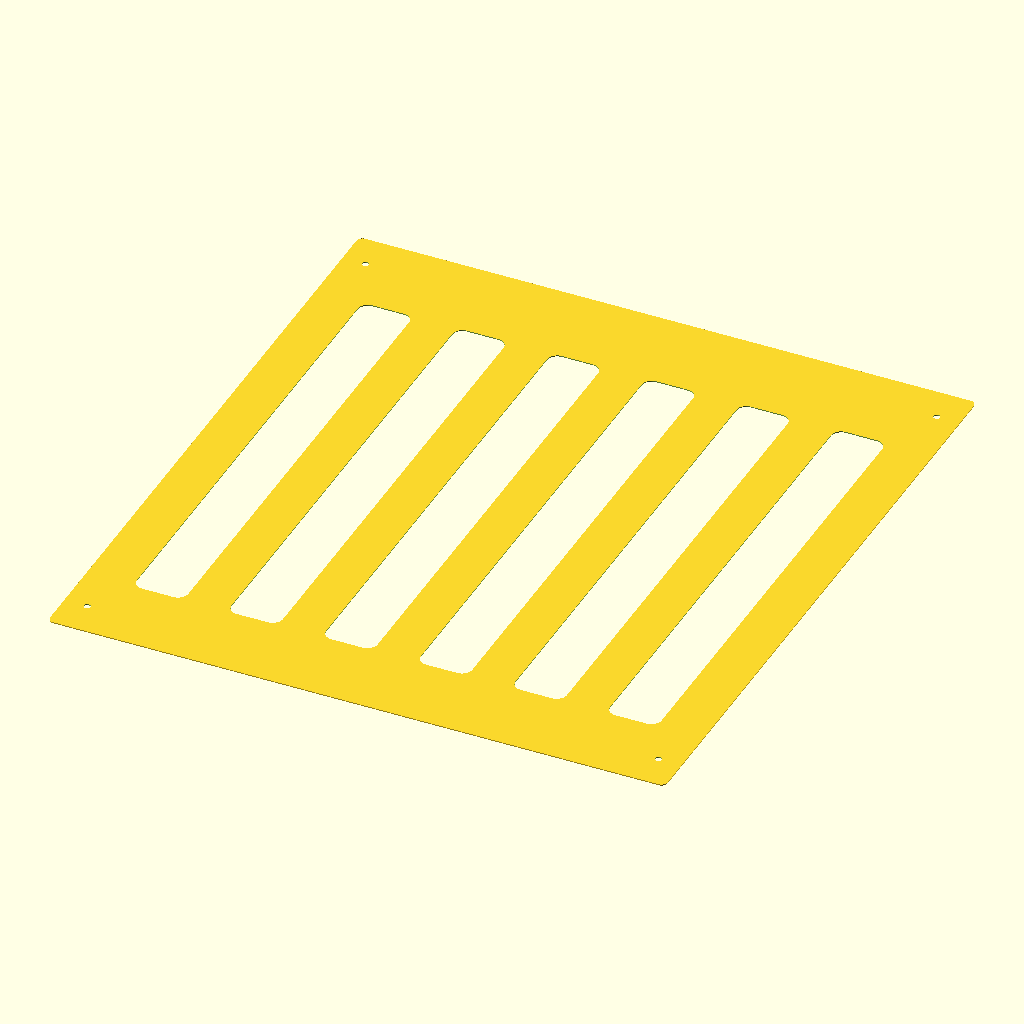
Cell 1: the model at its default parameters.
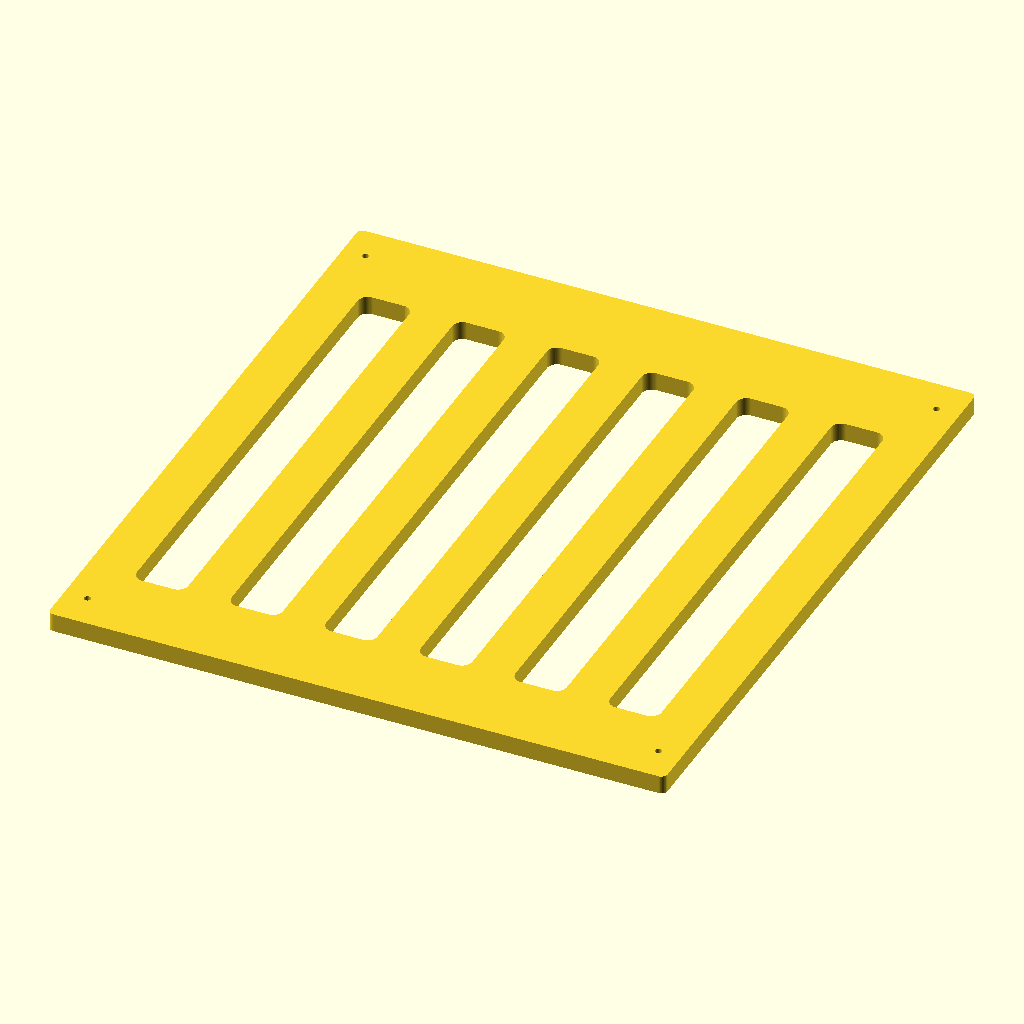
Cell 2: the same model with en_3d = true.
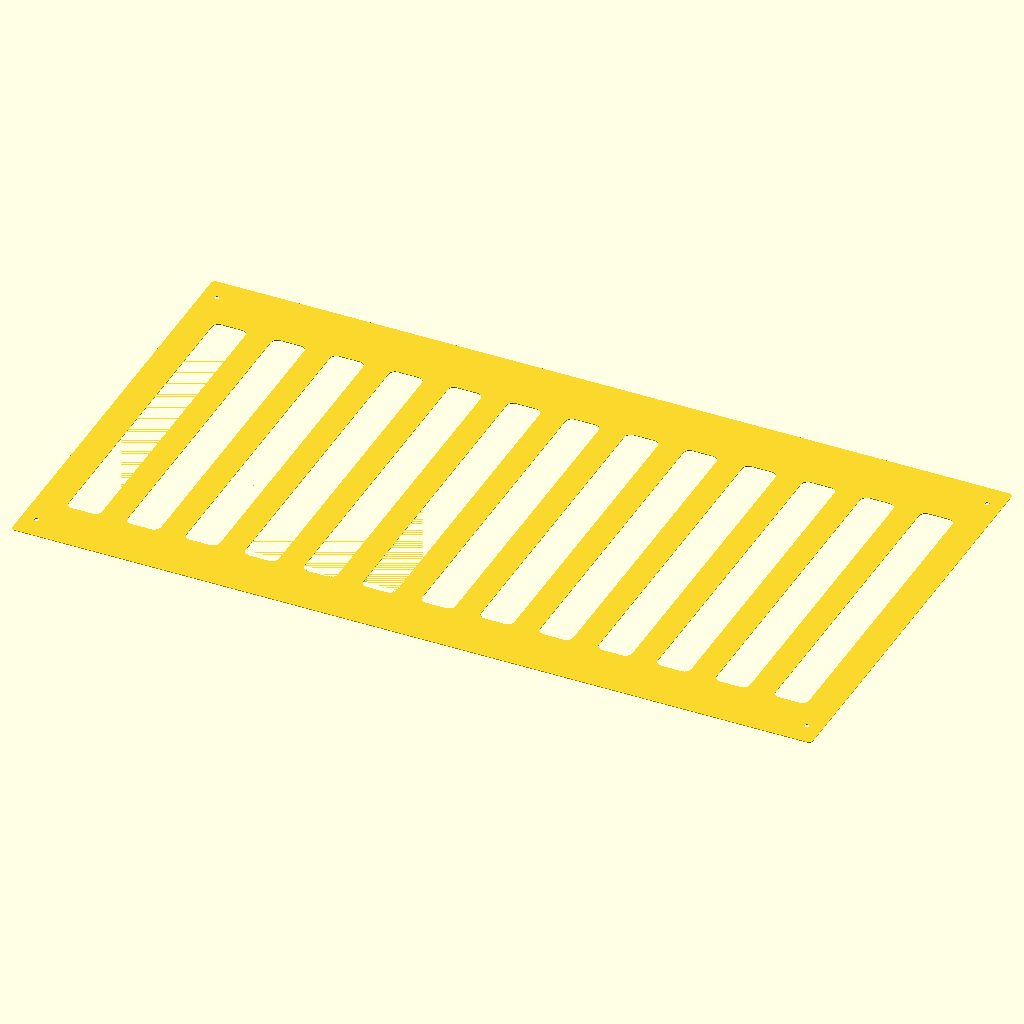
Cell 3 — ancho set to 1200, the other parameters unchanged.
All cells are drawn from the same view direction (rotation 55°, 0°, 25°, orthographic, colour scheme Cornfield), but the view is re-fitted for each cell, so position and scale can differ between cells as well as the parameter.
OpenSCAD source file cad/panel.scad:
// Panel calado para cortar en CNC (contrachapado de 18 mm).
// Exportar a DXF:  openscad -D ancho=600 -o panel_600.dxf panel.scad
// Vista 3D:        openscad -D ancho=600 -D en_3d=true panel.scad

include <nido.scad>

ancho = 600;
en_3d = false;

module hueco_redondeado(w, h, r) {
    offset(r = r) offset(delta = -r) square([w, h]);
}

module panel_2d(w) {
    n = panel_n_huecos(w);
    b = panel_barra(w);
    assert(b >= panel_barra_min, str("barrote demasiado delgado: ", b, " mm"));

    difference() {
        hueco_redondeado(w, panel_alto, 6);

        // huecos verticales entre barrotes
        for (i = [0 : n - 1])
            translate([panel_lateral + i * (panel_hueco + b), panel_riel_inf])
                hueco_redondeado(panel_hueco,
                                 panel_alto - panel_riel_inf - panel_riel_sup,
                                 panel_radio);

        // agujeros de perno en los montantes, a la altura de cada abrazadera
        for (x = [panel_lateral / 2, w - panel_lateral / 2])
            for (z = [perno_z, panel_alto - perno_z])
                translate([x, z]) circle(d = perno_diam);
    }
}

if (en_3d) linear_extrude(panel_grosor) panel_2d(ancho);
else panel_2d(ancho);
Parameter table extracted from the source (name, type, default, range or options):
ancho: number, default 600
en_3d: bool, default false
